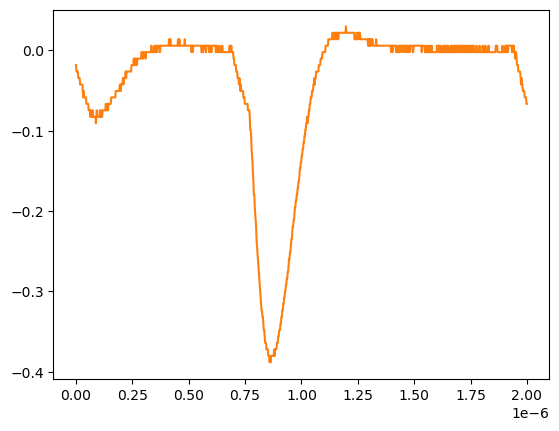

The file beside this chart, header and first rows:
# KEYSIGHT TECHNOLOGIES, MSO-X 3024T, MY58262555, 07.30.2019051434
# time, 1
# 2024-07-24 15:42:24.208724
0.000000000000000000e+00, -1.839199999999999863e-02
2.002002002002001797e-09, -2.643219999999999945e-02
4.004004004004003593e-09, -2.643219999999999945e-02
6.006006006006005804e-09, -2.643219999999999945e-02
8.008008008008007187e-09, -2.643219999999999945e-02
1.001001001001000857e-08, -3.447240000000000026e-02
1.201201201201201161e-08, -3.447240000000000026e-02
1.401401401401401299e-08, -3.447240000000000026e-02
1.601601601601601437e-08, -3.447240000000000026e-02
1.801801801801801741e-08, -4.251259999999999761e-02
2.002002002002001714e-08, -4.251259999999999761e-02
2.202202202202202018e-08, -4.251259999999999761e-02
2.402402402402402322e-08, -4.251259999999999761e-02
2.602602602602602294e-08, -4.251259999999999761e-02
2.802802802802802598e-08, -4.251259999999999761e-02
3.003003003003002571e-08, -5.055280000000000190e-02
3.203203203203202875e-08, -5.859299999999999925e-02
3.403403403403403179e-08, -5.055280000000000190e-02
3.603603603603603482e-08, -5.859299999999999925e-02
3.803803803803803124e-08, -5.859299999999999925e-02
4.004004004004003428e-08, -5.859299999999999925e-02
4.204204204204203732e-08, -5.859299999999999925e-02
4.404404404404404036e-08, -5.859299999999999925e-02
4.604604604604604339e-08, -6.663320000000000354e-02
4.804804804804804643e-08, -6.663320000000000354e-02
5.005005005005004285e-08, -6.663320000000000354e-02
5.205205205205204589e-08, -6.663320000000000354e-02
5.405405405405404893e-08, -6.663320000000000354e-02
5.605605605605605196e-08, -7.467340000000000089e-02
5.805805805805805500e-08, -7.467340000000000089e-02
6.006006006006005142e-08, -7.467340000000000089e-02
6.206206206206205446e-08, -7.467340000000000089e-02
6.406406406406405750e-08, -8.271359999999999824e-02
6.606606606606606053e-08, -7.467340000000000089e-02
6.806806806806806357e-08, -8.271359999999999824e-02
7.007007007007006661e-08, -8.271359999999999824e-02
7.207207207207206965e-08, -8.271359999999999824e-02
7.407407407407407268e-08, -7.467340000000000089e-02
7.607607607607606249e-08, -8.271359999999999824e-02
7.807807807807806552e-08, -8.271359999999999824e-02
8.008008008008006856e-08, -8.271359999999999824e-02
8.208208208208207160e-08, -8.271359999999999824e-02
8.408408408408407464e-08, -8.271359999999999824e-02
8.608608608608607767e-08, -8.271359999999999824e-02
8.808808808808808071e-08, -9.075379999999999558e-02
9.009009009009008375e-08, -8.271359999999999824e-02
9.209209209209208679e-08, -7.467340000000000089e-02
9.409409409409408982e-08, -8.271359999999999824e-02
9.609609609609609286e-08, -8.271359999999999824e-02
9.809809809809808266e-08, -8.271359999999999824e-02
1.001001001001000857e-07, -8.271359999999999824e-02
1.021021021021020887e-07, -8.271359999999999824e-02
1.041041041041040918e-07, -8.271359999999999824e-02
1.061061061061060948e-07, -7.467340000000000089e-02
1.081081081081080979e-07, -8.271359999999999824e-02
1.101101101101101009e-07, -8.271359999999999824e-02
1.121121121121121039e-07, -7.467340000000000089e-02
1.141141141141141070e-07, -8.271359999999999824e-02
... 942 more rows
